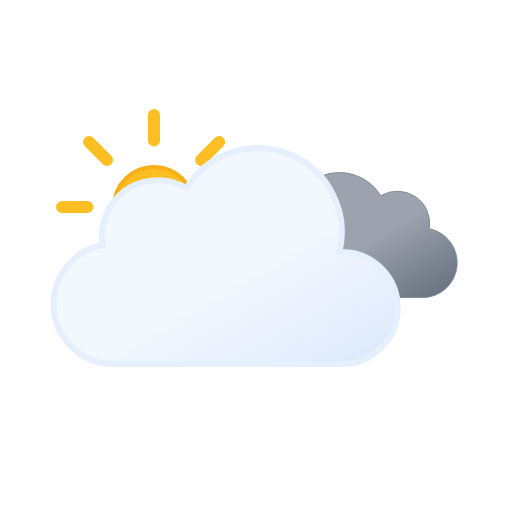
t = 0.00 s
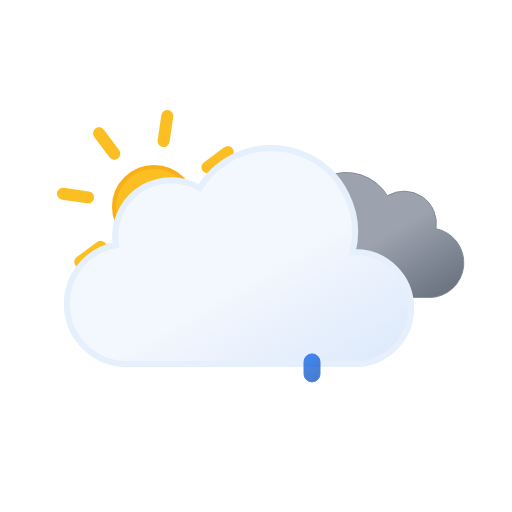
t = 1.11 s
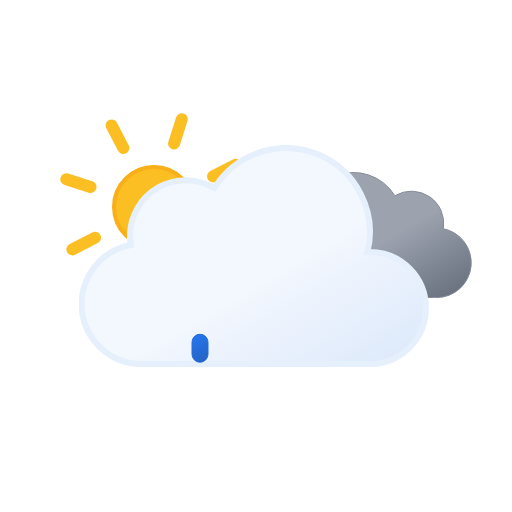
t = 2.34 s
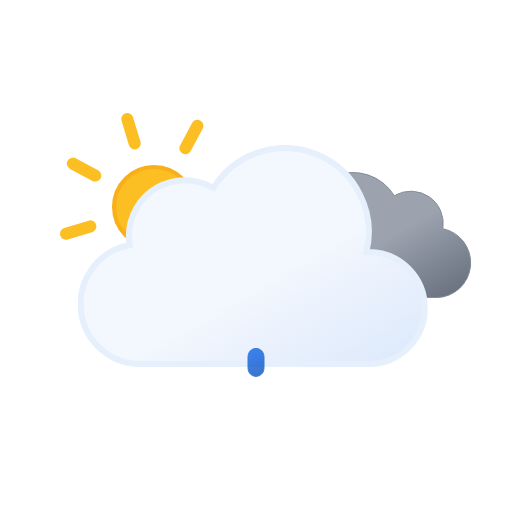
t = 3.75 s
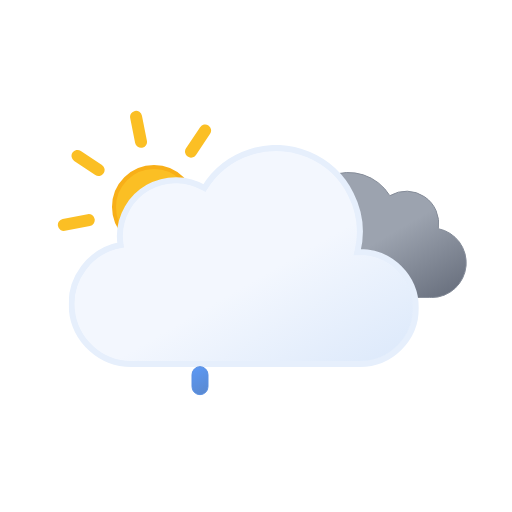
t = 4.50 s
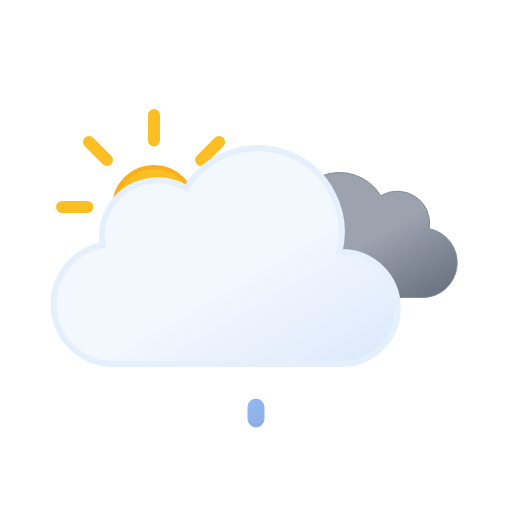
t = 6.00 s

The animated SVG that drew these frames (rendered in a browser with its animation timeline set to each time). Animation: 9 SMIL elements (animate=3,animateTransform=6); one cycle of 6.00 s, repeats indefinitely.

<svg xmlns="http://www.w3.org/2000/svg" xmlns:xlink="http://www.w3.org/1999/xlink" viewBox="0 0 512 512"><defs><linearGradient id="a" x1="99.5" x2="232.6" y1="30.7" y2="261.4" gradientUnits="userSpaceOnUse"><stop offset="0" stop-color="#f3f7fe"/><stop offset=".5" stop-color="#f3f7fe"/><stop offset="1" stop-color="#deeafb"/></linearGradient><linearGradient id="b" x1="52.7" x2="133.4" y1="9.6" y2="149.3" gradientUnits="userSpaceOnUse"><stop offset="0" stop-color="#9ca3af"/><stop offset=".5" stop-color="#9ca3af"/><stop offset="1" stop-color="#6b7280"/></linearGradient><linearGradient id="c" x1="78" x2="118" y1="63.4" y2="132.7" gradientUnits="userSpaceOnUse"><stop offset="0" stop-color="#fbbf24"/><stop offset=".5" stop-color="#fbbf24"/><stop offset="1" stop-color="#f59e0b"/></linearGradient><linearGradient id="d" x1="1250.3" x2="1259.7" y1="79.8" y2="104.5" gradientTransform="rotate(-9 2442.02 6929.517)" gradientUnits="userSpaceOnUse"><stop offset="0" stop-color="#0b65ed"/><stop offset=".5" stop-color="#0a5ad4"/><stop offset="1" stop-color="#0950bc"/></linearGradient><linearGradient xlink:href="#d" id="e" x1="1305.6" x2="1315" y1="88.6" y2="113.2"/><linearGradient xlink:href="#d" id="f" x1="1360.9" x2="1370.3" y1="97.3" y2="122"/><symbol id="h" viewBox="0 0 196 196"><circle cx="98" cy="98" r="40" fill="url(#c)" stroke="#f8af18" stroke-miterlimit="10" stroke-width="4"/><path fill="none" stroke="#fbbf24" stroke-linecap="round" stroke-miterlimit="10" stroke-width="12" d="M98 31.4V6m0 184v-25.4M145.1 51l18-17.9M33 163l18-17.9M51 51 33 33m130.1 130.1-18-18M6 98h25.4M190 98h-25.4"><animateTransform additive="sum" attributeName="transform" dur="6s" repeatCount="indefinite" type="rotate" values="0 98 98; 45 98 98"/></path></symbol><symbol id="j" viewBox="0 0 200.3 126.1"><path fill="url(#b)" stroke="#848b98" stroke-miterlimit="10" d="M.5 93.2a32.4 32.4 0 0032.4 32.4h129.8v-.1l2.3.1a34.8 34.8 0 006.5-68.9 32.4 32.4 0 00-48.5-33 48.6 48.6 0 00-88.6 37.1h-1.5A32.4 32.4 0 00.5 93.1Z"/></symbol><symbol id="k" viewBox="0 0 350 222"><path fill="url(#a)" stroke="#e6effc" stroke-miterlimit="10" stroke-width="6" d="m291 107-2.5.1A83.9 83.9 0 00135.6 43 56 56 0 0051 91a56.6 56.6 0 00.8 9A60 60 0 0063 219l4-.2v.2h224a56 56 0 000-112Z"/></symbol><symbol id="i" overflow="visible" viewBox="0 0 398 222"><use xlink:href="#j" width="200.3" height="126.1" transform="translate(198 27)"><animateTransform additive="sum" attributeName="transform" dur="6s" repeatCount="indefinite" type="translate" values="-9 0; 9 0; -9 0"/></use><use xlink:href="#k" width="350" height="222"><animateTransform additive="sum" attributeName="transform" dur="6s" repeatCount="indefinite" type="translate" values="-18 0; 18 0; -18 0"/></use></symbol><symbol id="g" overflow="visible" viewBox="0 0 410.8 258"><use xlink:href="#h" width="196" height="196"/><use xlink:href="#i" width="398" height="222" transform="translate(12.84 36)"/></symbol></defs><use xlink:href="#g" width="410.8" height="258" transform="translate(56 109)"/><path fill="url(#d)" stroke="#0a5ad4" stroke-miterlimit="10" d="M200 376a8 8 0 01-8-8v-12a8 8 0 0116 0v12a8 8 0 01-8 8Z" opacity="0"><animateTransform id="x1" additive="sum" attributeName="transform" begin="0s; x1.end+1s" dur="1s" keyTimes="0; .25; 1" type="translate" values="0 -32; 0 -32; 0 120;"/><animate id="y1" attributeName="opacity" begin="0s; y1.end+1s" dur="1s" keyTimes="0; .25; 1" values="0; 1; 0"/></path><path fill="url(#e)" stroke="#0a5ad4" stroke-miterlimit="10" d="M256 376a8 8 0 01-8-8v-12a8 8 0 0116 0v12a8 8 0 01-8 8Z" opacity="0"><animateTransform id="x2" additive="sum" attributeName="transform" begin="1.34s; x2.end+1s" dur="1s" keyTimes="0; .25; 1" type="translate" values="0 -32; 0 -32; 0 120;"/><animate id="y2" attributeName="opacity" begin="1.34s; y2.end+1s" dur="1s" keyTimes="0; .25; 1" values="0; 1; 0"/></path><path fill="url(#f)" stroke="#0a5ad4" stroke-miterlimit="10" d="M312 376a8 8 0 01-8-8v-12a8 8 0 0116 0v12a8 8 0 01-8 8Z" opacity="0"><animateTransform id="x3" additive="sum" attributeName="transform" begin=".67s; x3.end+1s" dur="1s" keyTimes="0; .25; 1" type="translate" values="0 -32; 0 -32; 0 120;"/><animate id="y3" attributeName="opacity" begin=".67s; y3.end+1s" dur="1s" keyTimes="0; .25; 1" values="0; 1; 0"/></path></svg>
